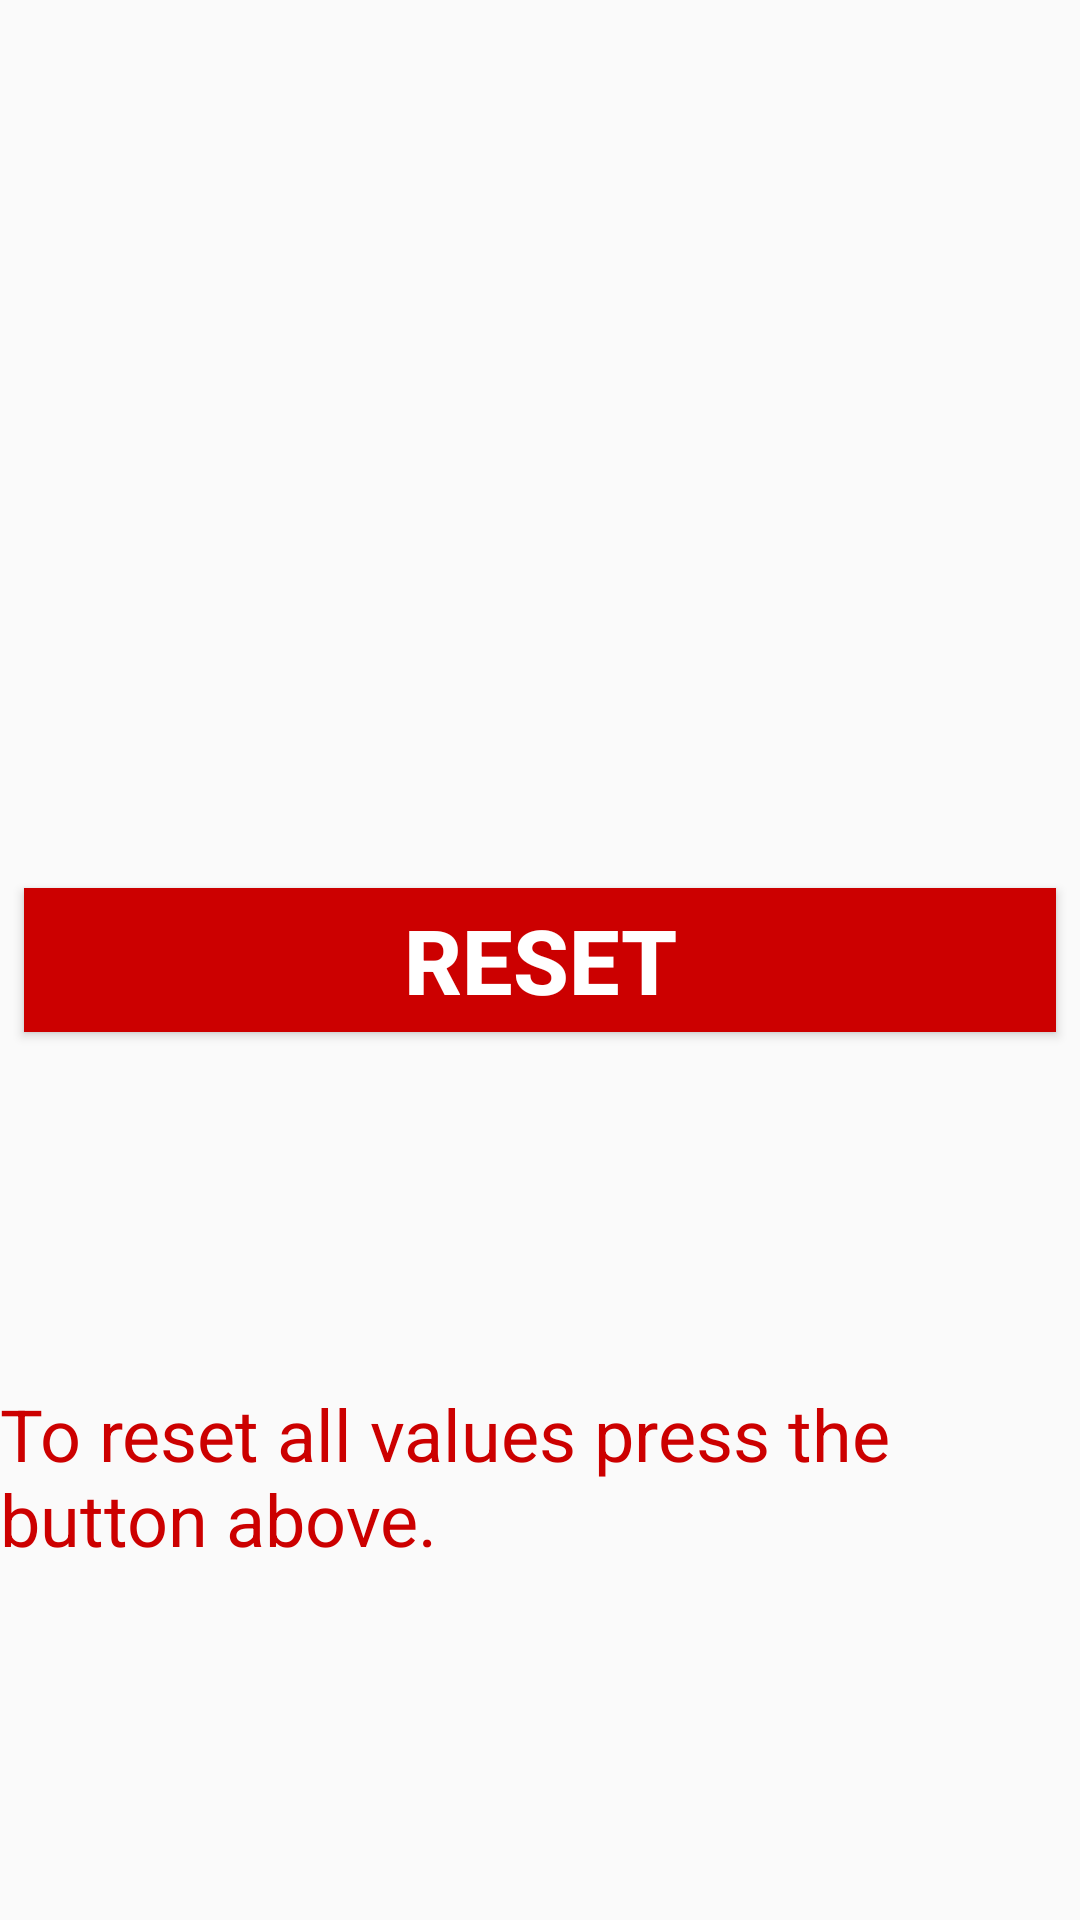

Produce the Android XML layout that renders to this screen, including the resource entries it uses.
<!-- AndroidManifest.xml: application theme AppTheme -->
<!-- res/layout/activity_reset.xml -->
<?xml version="1.0" encoding="utf-8"?>
<android.support.constraint.ConstraintLayout xmlns:android="http://schemas.android.com/apk/res/android"
    xmlns:app="http://schemas.android.com/apk/res-auto"
    xmlns:tools="http://schemas.android.com/tools"
    android:layout_width="match_parent"
    android:layout_height="match_parent"
    tools:context="com.esp1617.albertomoretto.foodify.ResetActivity">

    <Button
        android:id="@+id/reset_button"
        android:layout_width="match_parent"
        android:layout_height="wrap_content"
        android:layout_marginBottom="8dp"
        android:layout_marginLeft="8dp"
        android:layout_marginRight="8dp"
        android:layout_marginTop="8dp"
        android:background="@android:color/holo_red_dark"
        android:backgroundTint="@android:color/holo_red_dark"
        android:text="@string/reset_label"
        android:textColor="@android:color/background_light"
        android:textSize="30sp"
        android:textStyle="bold"
        app:layout_constraintBottom_toBottomOf="parent"
        app:layout_constraintLeft_toLeftOf="parent"
        app:layout_constraintRight_toRightOf="parent"
        app:layout_constraintTop_toTopOf="parent"/>

    <TextView
        android:id="@+id/reset_textView"
        android:layout_width="wrap_content"
        android:layout_height="wrap_content"
        android:layout_marginBottom="8dp"
        android:layout_marginLeft="8dp"
        android:layout_marginRight="8dp"
        android:layout_marginTop="8dp"
        android:text="@string/reset_warning_text"
        android:textColor="@android:color/holo_red_dark"
        android:textSize="24sp"
        app:layout_constraintBottom_toBottomOf="parent"
        app:layout_constraintLeft_toLeftOf="parent"
        app:layout_constraintRight_toRightOf="parent"
        app:layout_constraintTop_toBottomOf="@+id/reset_button"/>
</android.support.constraint.ConstraintLayout>
<!-- resources referenced by this layout -->
<resources>
  <string name="reset_label">RESET</string>
  <string name="reset_warning_text">To reset all values press the button above.</string>
  <style name="AppTheme" parent="Theme.AppCompat.Light.DarkActionBar">
          
          <item name="colorPrimary">@color/colorPrimary</item>
          <item name="colorPrimaryDark">@color/colorPrimaryDark</item>
          <item name="colorAccent">@color/colorAccent</item>
      </style>
  <color name="colorPrimary">#008000</color>
  <color name="colorPrimaryDark">#006000</color>
  <color name="colorAccent">#FF4081</color>
</resources>
